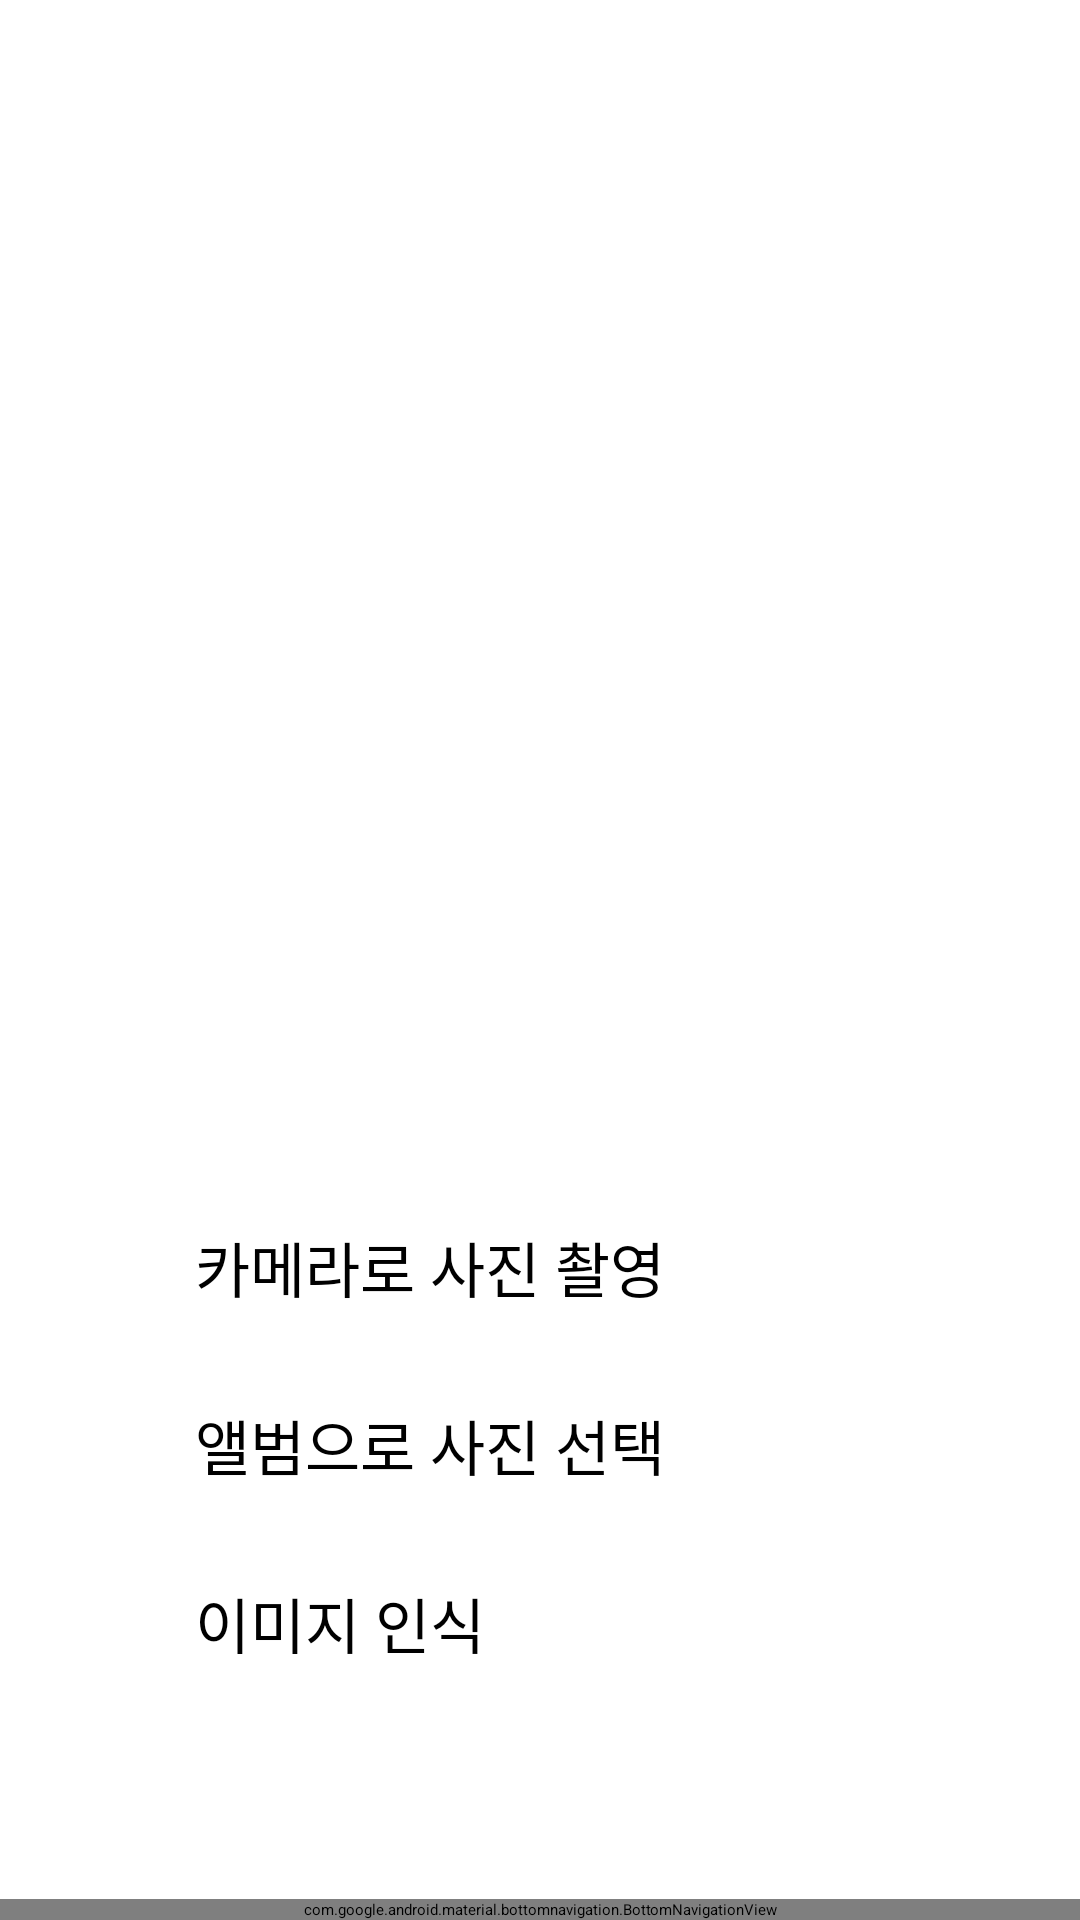

Android layout source for this screen:
<!-- AndroidManifest.xml: application theme Theme.MyApplication -->
<!-- res/layout/activity_detection.xml -->
<?xml version="1.0" encoding="utf-8"?>
<androidx.constraintlayout.widget.ConstraintLayout xmlns:android="http://schemas.android.com/apk/res/android"
    xmlns:app="http://schemas.android.com/apk/res-auto"
    xmlns:tools="http://schemas.android.com/tools"
    android:layout_width="match_parent"
    android:layout_height="match_parent"
    tools:context=".DetectionActivity">


    <ImageView
        android:id="@+id/landmark_image"
        android:layout_width="match_parent"
        android:layout_height="0dp"
        android:layout_marginTop="30dp"
        android:layout_marginHorizontal="30dp"
        app:layout_constraintDimensionRatio="1:1"
        app:layout_constraintTop_toTopOf="parent" />

    <LinearLayout
        android:layout_width="match_parent"
        android:layout_height="wrap_content"
        android:layout_marginHorizontal="50dp"
        android:gravity="center"
        android:orientation="vertical"
        app:layout_constraintBottom_toTopOf="@+id/bottom_navigationview"
        app:layout_constraintTop_toBottomOf="@+id/landmark_image"
        tools:layout_editor_absoluteX="50dp">

        <Button
            android:id="@+id/cameraBtn"
            android:layout_width="match_parent"
            android:layout_height="wrap_content"
            android:layout_gravity="center"
            android:padding="15dp"
            android:color="#E8E8E8"
            android:textSize="20dp"
            android:text="@string/take_photo" />










        <Button
            android:id="@+id/galleryBtn"
            android:layout_width="match_parent"
            android:layout_height="wrap_content"
            android:layout_gravity="center"
            android:padding="15dp"
            android:color="#E8E8E8"
            android:textSize="20dp"
            android:text="@string/get_image" />

        <Button
            android:id="@+id/resultBtn"
            android:layout_width="match_parent"
            android:layout_height="wrap_content"
            android:layout_gravity="center"
            android:padding="15dp"
            android:color="#E8E8E8"
            android:textSize="20dp"
            android:text="@string/image_classification" />

    </LinearLayout>

    <com.google.android.material.bottomnavigation.BottomNavigationView
        android:id="@+id/bottom_navigationview"
        android:layout_width="match_parent"
        android:layout_height="wrap_content"
        android:layout_gravity="bottom"
        app:itemIconSize="30dp"
        app:labelVisibilityMode="labeled"
        app:menu="@menu/main_menu_bottom"
        app:layout_constraintBottom_toBottomOf="parent"/>


</androidx.constraintlayout.widget.ConstraintLayout>
<!-- resources referenced by this layout -->
<resources>
  <string name="get_image">앨범으로 사진 선택</string>
  <string name="image_classification">이미지 인식</string>
  <string name="take_photo">카메라로 사진 촬영</string>
</resources>
